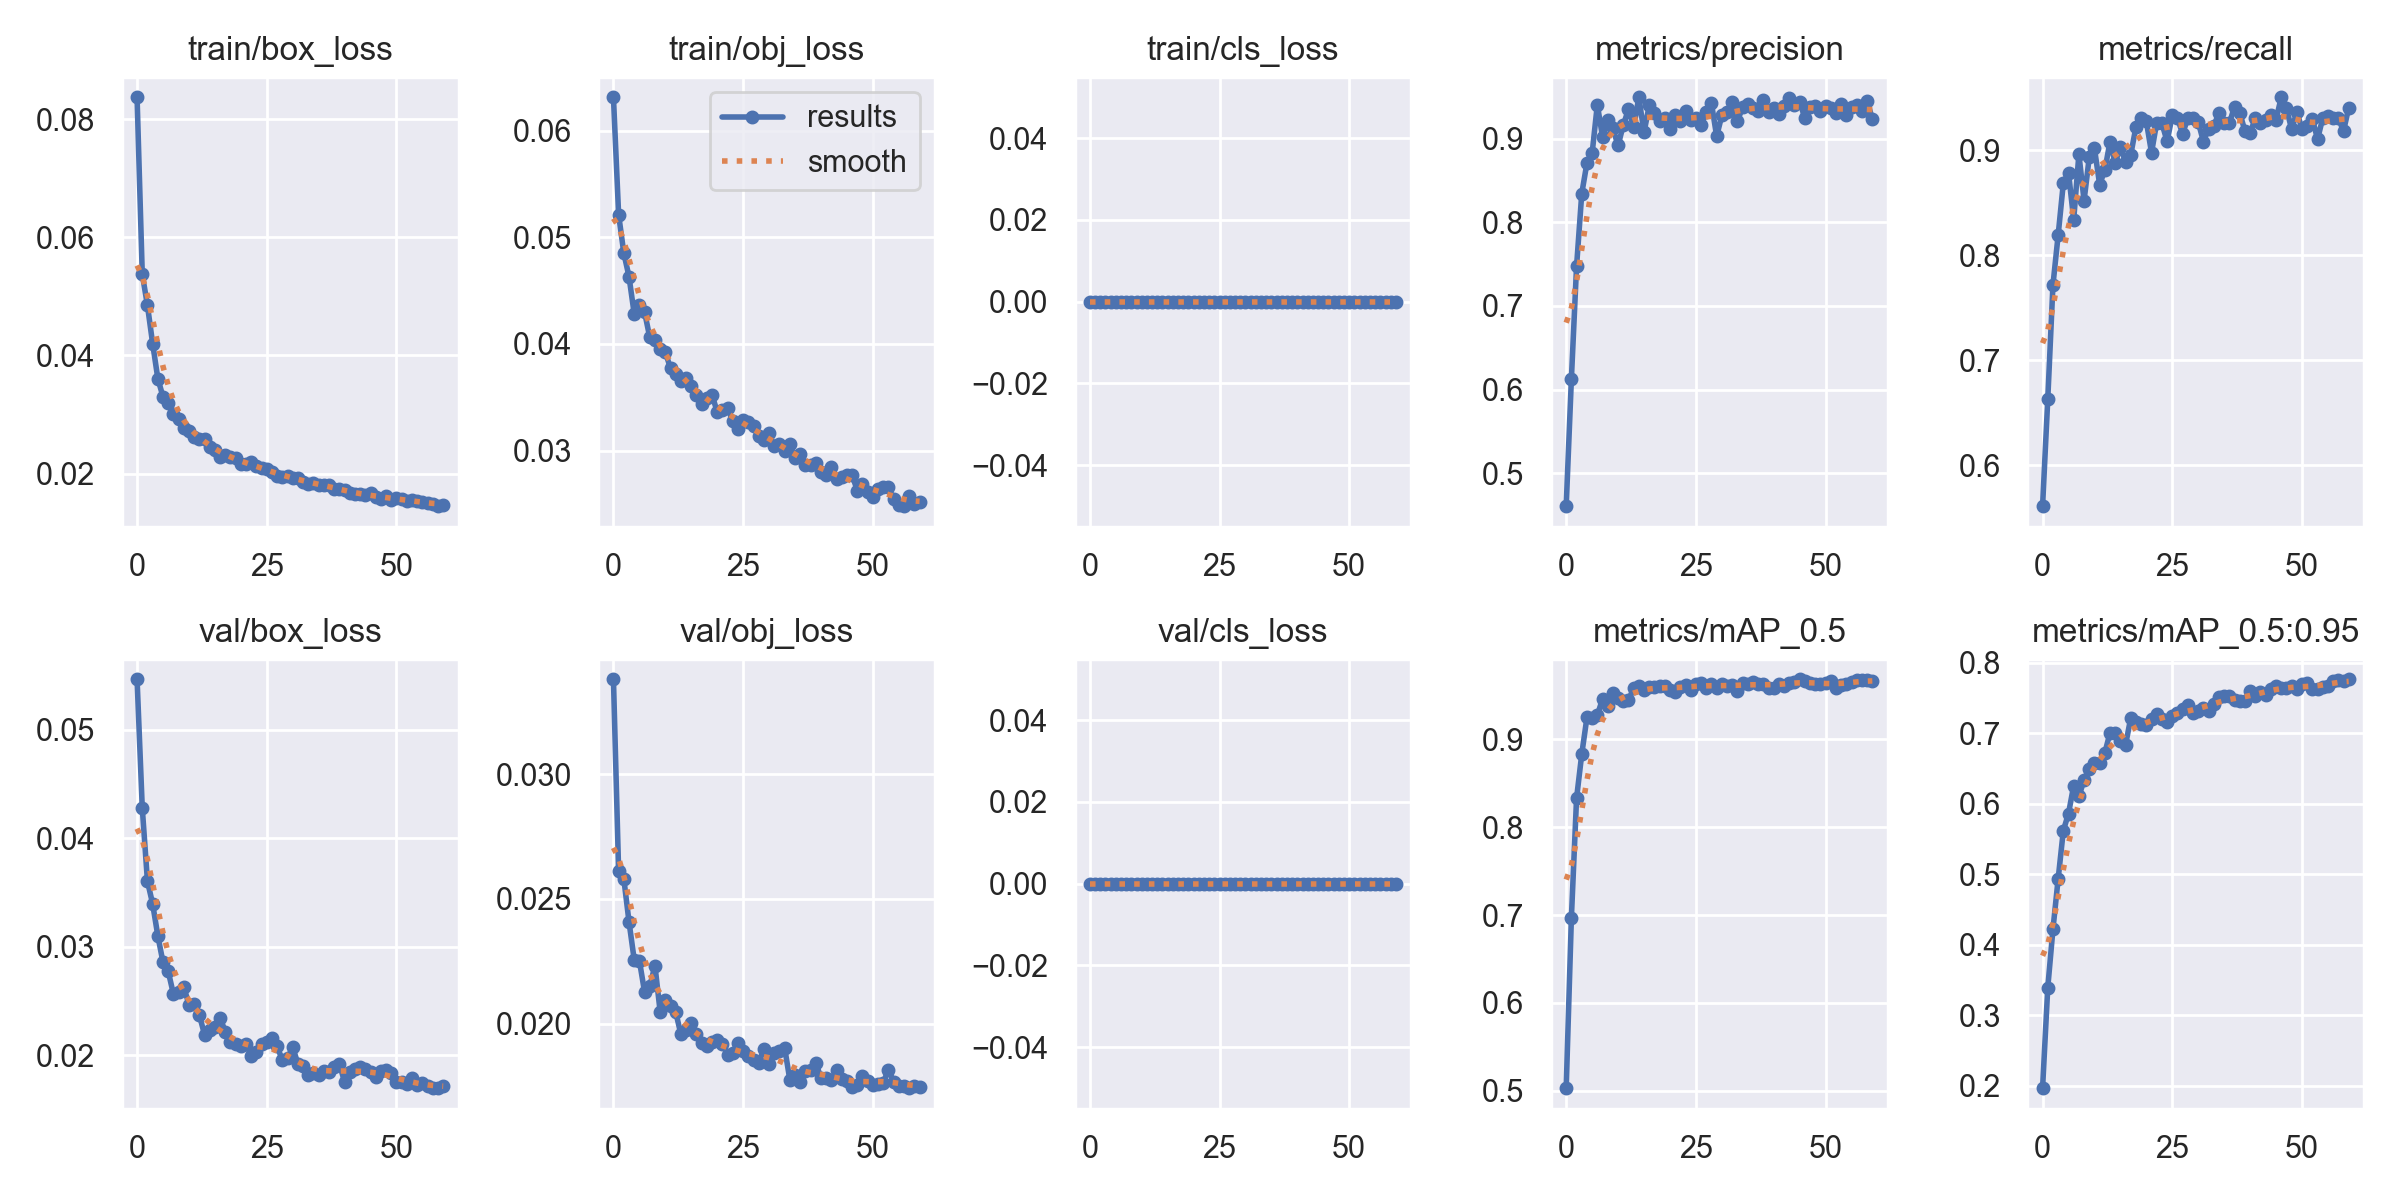

Source data for this figure (header and first rows):
epoch, train/box_loss, train/obj_loss, train/cls_loss, metrics/precision, metrics/recall, metrics/mAP_0.5, metrics/mAP_0.5:0.95, val/box_loss, val/obj_loss, val/cls_loss, x/lr0, x/lr1, x/lr2
0, 0.08372, 0.06313, 0, 0.4606, 0.5608, 0.5028, 0.1965, 0.05462, 0.0338, 0, 0.07031, 0.003299, 0.003299
1, 0.05378, 0.05212, 0, 0.6127, 0.6625, 0.6969, 0.3391, 0.0428, 0.0261, 0, 0.0402, 0.006523, 0.006523
2, 0.04847, 0.04851, 0, 0.7475, 0.7714, 0.8331, 0.422, 0.03604, 0.02581, 0, 0.009977, 0.009637, 0.009637
3, 0.04203, 0.04631, 0, 0.8345, 0.8189, 0.8832, 0.4933, 0.03396, 0.02409, 0, 0.009505, 0.009505, 0.009505
4, 0.0361, 0.04283, 0, 0.871, 0.8685, 0.925, 0.562, 0.03102, 0.02257, 0, 0.009505, 0.009505, 0.009505
5, 0.03299, 0.04362, 0, 0.8828, 0.8784, 0.9242, 0.5863, 0.02857, 0.02253, 0, 0.00934, 0.00934, 0.00934
6, 0.03197, 0.04298, 0, 0.9405, 0.8337, 0.9276, 0.626, 0.02774, 0.02127, 0, 0.009175, 0.009175, 0.009175
7, 0.03011, 0.04062, 0, 0.9025, 0.8961, 0.9458, 0.6109, 0.02567, 0.02151, 0, 0.00901, 0.00901, 0.00901
8, 0.0293, 0.04041, 0, 0.9221, 0.852, 0.9377, 0.6336, 0.02588, 0.02233, 0, 0.008845, 0.008845, 0.008845
9, 0.02777, 0.03957, 0, 0.9123, 0.8933, 0.953, 0.649, 0.02633, 0.02049, 0, 0.00868, 0.00868, 0.00868
10, 0.02721, 0.03923, 0, 0.892, 0.9016, 0.9467, 0.6584, 0.02467, 0.02094, 0, 0.008515, 0.008515, 0.008515
11, 0.02627, 0.03771, 0, 0.9161, 0.8672, 0.9437, 0.6585, 0.02469, 0.02071, 0, 0.00835, 0.00835, 0.00835
12, 0.02587, 0.0372, 0, 0.9352, 0.8809, 0.9448, 0.6725, 0.02373, 0.02048, 0, 0.008185, 0.008185, 0.008185
13, 0.02583, 0.03651, 0, 0.9135, 0.9082, 0.9581, 0.7008, 0.02192, 0.01958, 0, 0.00802, 0.00802, 0.00802
14, 0.02455, 0.03678, 0, 0.9496, 0.8877, 0.961, 0.7002, 0.02231, 0.01973, 0, 0.007855, 0.007855, 0.007855
15, 0.02396, 0.03607, 0, 0.9075, 0.9032, 0.9557, 0.6897, 0.02262, 0.02004, 0, 0.00769, 0.00769, 0.00769
16, 0.02276, 0.03524, 0, 0.9398, 0.8883, 0.9598, 0.6839, 0.02348, 0.01961, 0, 0.007525, 0.007525, 0.007525
17, 0.02315, 0.03436, 0, 0.9307, 0.8958, 0.9595, 0.7222, 0.02218, 0.01923, 0, 0.00736, 0.00736, 0.00736
18, 0.02284, 0.03492, 0, 0.9207, 0.9222, 0.961, 0.7156, 0.02119, 0.01912, 0, 0.007195, 0.007195, 0.007195
19, 0.02267, 0.03522, 0, 0.9247, 0.9305, 0.961, 0.7135, 0.02104, 0.01927, 0, 0.00703, 0.00703, 0.00703
20, 0.02162, 0.03362, 0, 0.9121, 0.9274, 0.9567, 0.7121, 0.0209, 0.01936, 0, 0.006865, 0.006865, 0.006865
21, 0.02162, 0.03381, 0, 0.9282, 0.8976, 0.9534, 0.7209, 0.02107, 0.01921, 0, 0.0067, 0.0067, 0.0067
22, 0.02193, 0.034, 0, 0.921, 0.9263, 0.9597, 0.7276, 0.01998, 0.01877, 0, 0.006535, 0.006535, 0.006535
23, 0.02121, 0.03274, 0, 0.9328, 0.9256, 0.9621, 0.7199, 0.02035, 0.01883, 0, 0.00637, 0.00637, 0.00637
24, 0.0209, 0.03206, 0, 0.9219, 0.9084, 0.9563, 0.7167, 0.02103, 0.01925, 0, 0.006205, 0.006205, 0.006205
25, 0.02084, 0.03285, 0, 0.9253, 0.933, 0.9632, 0.7242, 0.02121, 0.01891, 0, 0.00604, 0.00604, 0.00604
26, 0.02027, 0.03267, 0, 0.9169, 0.9303, 0.9639, 0.7284, 0.02163, 0.01872, 0, 0.005875, 0.005875, 0.005875
27, 0.0196, 0.03234, 0, 0.9322, 0.9156, 0.9589, 0.7345, 0.02083, 0.01856, 0, 0.00571, 0.00571, 0.00571
28, 0.01948, 0.03133, 0, 0.9422, 0.9306, 0.9633, 0.7399, 0.01957, 0.01844, 0, 0.005545, 0.005545, 0.005545
29, 0.01957, 0.03104, 0, 0.903, 0.9305, 0.9584, 0.7284, 0.01972, 0.019, 0, 0.00538, 0.00538, 0.00538
30, 0.01933, 0.03164, 0, 0.928, 0.9268, 0.9635, 0.7324, 0.02075, 0.0184, 0, 0.005215, 0.005215, 0.005215
31, 0.01931, 0.03042, 0, 0.9321, 0.9082, 0.9607, 0.736, 0.01923, 0.01882, 0, 0.00505, 0.00505, 0.00505
32, 0.0186, 0.03059, 0, 0.9441, 0.9206, 0.9623, 0.7315, 0.01905, 0.01893, 0, 0.004885, 0.004885, 0.004885
33, 0.01828, 0.02998, 0, 0.9212, 0.9231, 0.9555, 0.7415, 0.01816, 0.01904, 0, 0.00472, 0.00472, 0.00472
34, 0.01847, 0.03065, 0, 0.9375, 0.9355, 0.9639, 0.7517, 0.01838, 0.01775, 0, 0.004555, 0.004555, 0.004555
35, 0.01806, 0.02931, 0, 0.9415, 0.9256, 0.963, 0.7535, 0.01824, 0.01796, 0, 0.00439, 0.00439, 0.00439
36, 0.01801, 0.02964, 0, 0.9369, 0.9256, 0.965, 0.7525, 0.01859, 0.01766, 0, 0.004225, 0.004225, 0.004225
37, 0.01814, 0.02861, 0, 0.9336, 0.9415, 0.9636, 0.7476, 0.01848, 0.0181, 0, 0.00406, 0.00406, 0.00406
38, 0.01743, 0.02864, 0, 0.9466, 0.9355, 0.9636, 0.7461, 0.01896, 0.01816, 0, 0.003895, 0.003895, 0.003895
39, 0.01746, 0.02884, 0, 0.932, 0.9184, 0.9588, 0.7462, 0.01922, 0.01845, 0, 0.00373, 0.00373, 0.00373
40, 0.01719, 0.02801, 0, 0.9366, 0.9162, 0.959, 0.7595, 0.01754, 0.01782, 0, 0.003565, 0.003565, 0.003565
41, 0.01668, 0.02774, 0, 0.9297, 0.9305, 0.9634, 0.7528, 0.0185, 0.01783, 0, 0.0034, 0.0034, 0.0034
42, 0.01658, 0.0285, 0, 0.9388, 0.9256, 0.9608, 0.7591, 0.01873, 0.01774, 0, 0.003235, 0.003235, 0.003235
43, 0.01652, 0.0273, 0, 0.9493, 0.9288, 0.9646, 0.7544, 0.01892, 0.01815, 0, 0.00307, 0.00307, 0.00307
44, 0.01637, 0.02756, 0, 0.94, 0.9336, 0.965, 0.7634, 0.01871, 0.01778, 0, 0.002905, 0.002905, 0.002905
45, 0.01667, 0.02769, 0, 0.9445, 0.9289, 0.9685, 0.7675, 0.01843, 0.01771, 0, 0.00274, 0.00274, 0.00274
46, 0.01608, 0.02771, 0, 0.9245, 0.9504, 0.9662, 0.7649, 0.01803, 0.01745, 0, 0.002575, 0.002575, 0.002575
47, 0.01573, 0.02625, 0, 0.9381, 0.9401, 0.9644, 0.7645, 0.01858, 0.01754, 0, 0.00241, 0.00241, 0.00241
48, 0.01626, 0.02689, 0, 0.9392, 0.9198, 0.9635, 0.7667, 0.01865, 0.01789, 0, 0.002245, 0.002245, 0.002245
49, 0.01556, 0.02609, 0, 0.9332, 0.9362, 0.963, 0.7629, 0.01841, 0.0177, 0, 0.00208, 0.00208, 0.00208
50, 0.01582, 0.02565, 0, 0.9385, 0.9206, 0.964, 0.7698, 0.01752, 0.01755, 0, 0.001915, 0.001915, 0.001915
51, 0.01569, 0.02643, 0, 0.9366, 0.9231, 0.9659, 0.7716, 0.01751, 0.01759, 0, 0.00175, 0.00175, 0.00175
52, 0.01528, 0.02658, 0, 0.9305, 0.9297, 0.958, 0.7627, 0.01734, 0.01764, 0, 0.001585, 0.001585, 0.001585
53, 0.01545, 0.02654, 0, 0.941, 0.9105, 0.9616, 0.7631, 0.01791, 0.01817, 0, 0.00142, 0.00142, 0.00142
54, 0.01538, 0.02546, 0, 0.9286, 0.9305, 0.9631, 0.7655, 0.01729, 0.01768, 0, 0.001255, 0.001255, 0.001255
55, 0.01519, 0.02493, 0, 0.9376, 0.9326, 0.9649, 0.7668, 0.01749, 0.01752, 0, 0.00109, 0.00109, 0.00109
56, 0.01504, 0.02479, 0, 0.9399, 0.9305, 0.9678, 0.7746, 0.0172, 0.01752, 0, 0.000925, 0.000925, 0.000925
57, 0.0149, 0.02576, 0, 0.933, 0.9305, 0.9677, 0.7762, 0.01699, 0.01742, 0, 0.00076, 0.00076, 0.00076
58, 0.01449, 0.02495, 0, 0.9456, 0.9181, 0.9671, 0.7742, 0.01704, 0.0175, 0, 0.000595, 0.000595, 0.000595
59, 0.01474, 0.0252, 0, 0.9236, 0.9405, 0.9668, 0.7768, 0.01718, 0.01748, 0, 0.00043, 0.00043, 0.00043
